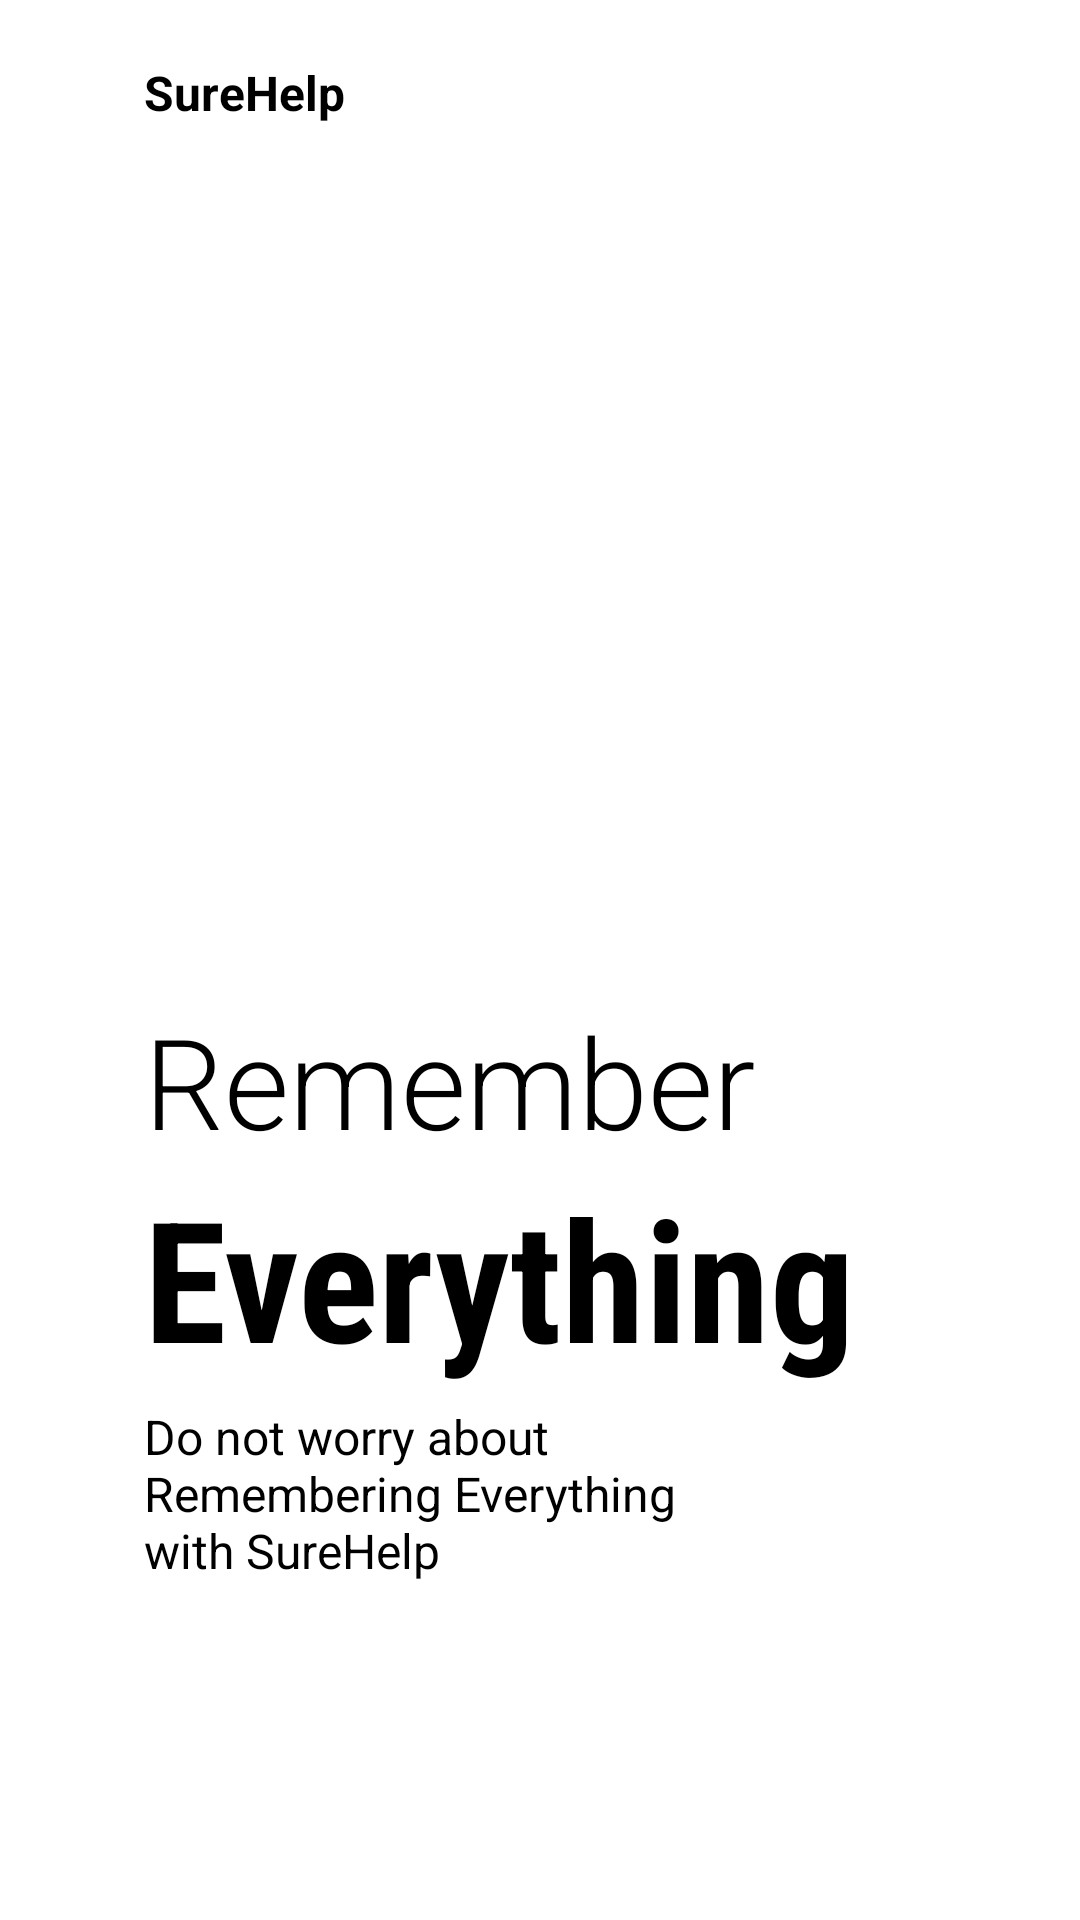

Reconstruct the res/layout file that produces this screen, plus the resources it refers to.
<!-- AndroidManifest.xml: application theme Theme.SureHelp -->
<!-- res/layout/fragment_on_boarding1.xml -->
<?xml version="1.0" encoding="utf-8"?>
<androidx.constraintlayout.widget.ConstraintLayout xmlns:android="http://schemas.android.com/apk/res/android"
    xmlns:app="http://schemas.android.com/apk/res-auto"
    xmlns:tools="http://schemas.android.com/tools"
    android:layout_width="match_parent"
    android:layout_height="match_parent"
    android:background="@color/white">

    <ImageView
        android:id="@+id/img_onboardingimage1"
        android:layout_width="200dp"
        android:layout_height="200dp"
        android:src="@drawable/img1"
        app:layout_constraintBottom_toBottomOf="parent"
        app:layout_constraintEnd_toEndOf="parent"
        app:layout_constraintHorizontal_bias=".3"
        app:layout_constraintStart_toStartOf="parent"
        app:layout_constraintTop_toTopOf="parent"
        app:layout_constraintVertical_bias=".3" />

    <TextView
        android:id="@+id/txt_logoname"
        android:layout_width="wrap_content"
        android:layout_height="wrap_content"
        android:layout_marginTop="20dp"
        android:text="SureHelp"
        android:textColor="@color/black"
        android:textSize="16sp"
        android:textStyle="bold"
        app:layout_constraintBottom_toTopOf="@+id/img_onboardingimage1"
        app:layout_constraintEnd_toEndOf="parent"
        app:layout_constraintHorizontal_bias="0"
        app:layout_constraintStart_toStartOf="@+id/img_onboardingimage1"
        app:layout_constraintTop_toTopOf="parent"
        app:layout_constraintVertical_bias="0" />















    <TextView
        android:id="@+id/txt_diet_text"
        android:layout_width="wrap_content"
        android:layout_height="wrap_content"
        android:fontFamily="sans-serif-light"
        android:text="Remember"
        android:textSize="42sp"
        app:layout_constraintBottom_toBottomOf="parent"
        app:layout_constraintEnd_toEndOf="parent"
        app:layout_constraintHorizontal_bias="0"
        app:layout_constraintStart_toStartOf="@+id/img_onboardingimage1"
        app:layout_constraintTop_toBottomOf="@+id/img_onboardingimage1"
        app:layout_constraintVertical_bias="0" />

    <TextView
        android:id="@+id/textView"
        android:layout_width="wrap_content"
        android:layout_height="wrap_content"
        android:fontFamily="sans-serif-condensed"
        android:text="Everything"
        android:textColor="@color/black"
        android:textSize="56sp"
        android:textStyle="bold"
        app:layout_constraintBottom_toBottomOf="parent"
        app:layout_constraintEnd_toEndOf="parent"
        app:layout_constraintHorizontal_bias="0"
        app:layout_constraintStart_toStartOf="@+id/txt_diet_text"
        app:layout_constraintTop_toBottomOf="@+id/txt_diet_text"
        app:layout_constraintVertical_bias="0" />

    <TextView
        android:id="@+id/textView2"
        android:layout_width="206dp"
        android:layout_height="73dp"
        android:layout_marginTop="5dp"
        android:text="Do not worry about Remembering Everything with SureHelp"
        android:textSize="16sp"
        app:layout_constraintBottom_toBottomOf="parent"
        app:layout_constraintEnd_toEndOf="parent"
        app:layout_constraintHeight_percent=".1"
        app:layout_constraintHorizontal_bias="0"
        app:layout_constraintStart_toStartOf="@+id/textView"
        app:layout_constraintTop_toBottomOf="@+id/textView"
        app:layout_constraintVertical_bias="0"
        app:layout_constraintWidth_percent=".5" />

    <ImageView
        app:layout_constraintVertical_bias=".6"
        app:layout_constraintHorizontal_bias="0"
        android:layout_width="50dp"
        android:layout_height="10dp"
        android:src="@drawable/tab1"
        android:layout_marginLeft="5dp"
        app:layout_constraintBottom_toBottomOf="parent"
        app:layout_constraintEnd_toEndOf="parent"
        app:layout_constraintStart_toStartOf="@+id/textView2"
        app:layout_constraintTop_toBottomOf="@+id/textView2" />

</androidx.constraintlayout.widget.ConstraintLayout>
<!-- resources referenced by this layout -->
<resources>
  <color name="black">#FF000000</color>
  <color name="white">#FFFFFFFF</color>
  <style name="Theme.SureHelp" parent="Theme.MaterialComponents.DayNight.NoActionBar">
          
  
          <item name="colorPrimary">@color/colorPrimary</item>
          <item name="colorPrimaryVariant">@color/colorPrimary</item>
          <item name="colorOnPrimary">@color/white</item>
  
          
          <item name="colorSecondary">@color/teal_200</item>
          <item name="colorSecondaryVariant">@color/teal_700</item>
          <item name="colorOnSecondary">@color/white</item>
          
          <item name="android:statusBarColor" tools:targetApi="l">@color/colorPrimary</item>
          
  
      </style>
  <color name="colorPrimary">#F31818</color>
  <color name="teal_200">#FF03DAC5</color>
  <color name="teal_700">#FF018786</color>
</resources>
